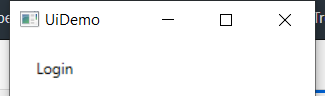
Task: Create and consume Orchestrator Queues
Workflow: Deal with transaction Item

Step 1 [try]: Open Application 'uidemo.exe  UiDemo' on the element in window 'UiDemo' (uidemo.exe)

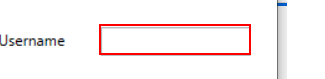
Step 2 [try]: type [username] into 'user'

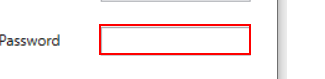
Step 3: type a value into 'pass'

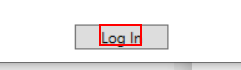
Step 4: click on the text 'Log In'

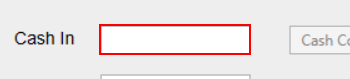
Step 5 [try]: type [CashIn.ToString] into 'cashintb' in window 'UIDemo' (uidemo.exe)

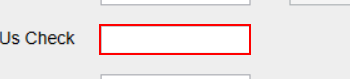
Step 6: type [OnUsCheck.ToString] into 'onustb' in window 'UIDemo' (uidemo.exe)

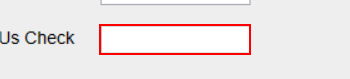
Step 7: type [NotOnUsCheck.ToString] into 'notonustb' in window 'UIDemo' (uidemo.exe)

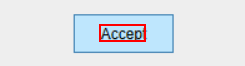
Step 8: click on the text 'Accept' in window 'UIDemo' (uidemo.exe)
